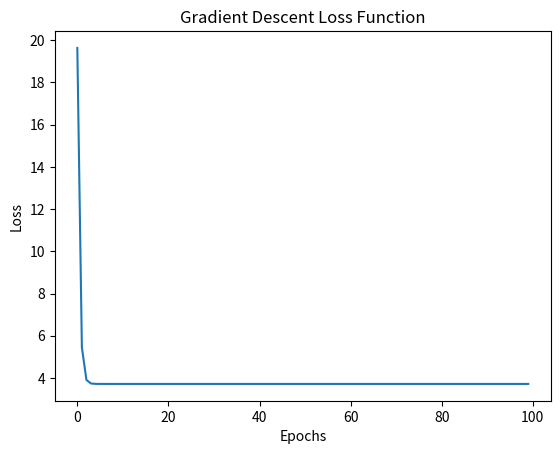

This chart was generated by the following Python code:
import numpy as np
import matplotlib.pyplot as plt

# Example: Simple Linear Regression Loss Function (Mean Squared Error)
def loss_function(w, x, y):
    return np.mean((y - (w * x))**2)

# Gradient of the loss function with respect to w
def gradient(w, x, y):
    return -2 * np.mean(x * (y - (w * x)))

# Gradient Descent Algorithm
def gradient_descent(x, y, learning_rate=0.01, epochs=100):
    w = 0  # Starting value of w
    losses = []

    for epoch in range(epochs):
        grad = gradient(w, x, y)
        w = w - learning_rate * grad  # Update the value of w
        loss = loss_function(w, x, y)  # Calculate the loss
        losses.append(loss)

        if epoch % 10 == 0:  # Print loss every 10 iterations
            print(f"Epoch {epoch}, Loss: {loss}, w: {w}")
    
    return w, losses

# Generate some example data
x = np.linspace(0, 10, 100)  # Features (input)
y = 2 * x + 1 + np.random.randn(100) * 2  # Labels (output with some noise)

# Run Gradient Descent
w, losses = gradient_descent(x, y)

# Plotting the results
plt.plot(losses)
plt.xlabel('Epochs')
plt.ylabel('Loss')
plt.title('Gradient Descent Loss Function')
plt.show()

print(f"Final value of w: {w}")
